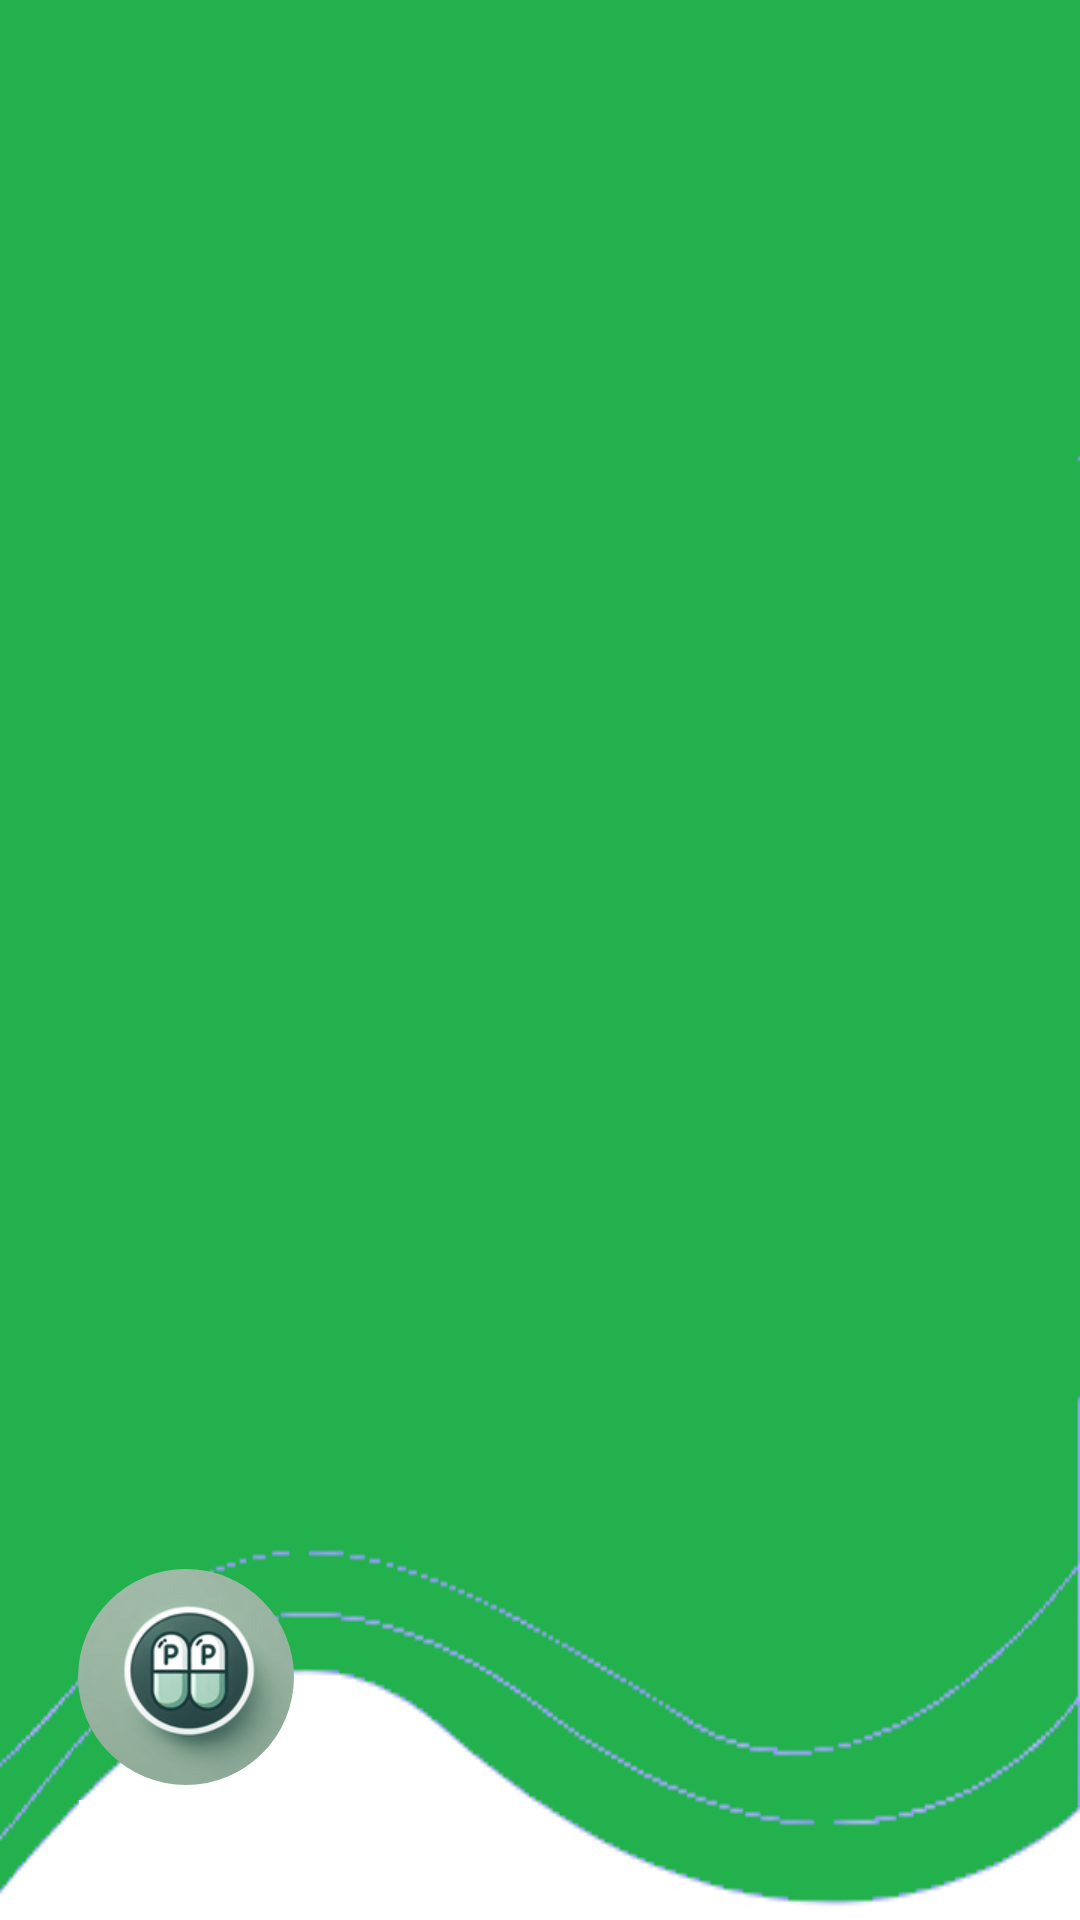

Layout XML and referenced resources for this Android screen:
<!-- AndroidManifest.xml: application theme Theme.PillPal420 -->
<!-- res/layout/nav_header.xml -->
<?xml version="1.0" encoding="utf-8"?>
<LinearLayout xmlns:android="http://schemas.android.com/apk/res/android"
    xmlns:app="http://schemas.android.com/apk/res-auto"
    android:orientation="vertical"
    android:layout_width="match_parent"
    android:layout_height="176dp"
    android:gravity="bottom"
    android:padding="26dp"
    android:background="@drawable/headerbkg"
    android:theme="@style/ThemeOverlay.AppCompat.Dark">

    <com.google.android.material.imageview.ShapeableImageView
        android:layout_width="72dp"
        android:layout_height="72dp"
        app:shapeAppearanceOverlay="@style/ShapeAppearanceOverlay.Material3.Button"
        android:scaleType="centerCrop"
        android:src="@drawable/pillpal_logo_144x144"/>

    <TextView
        android:layout_width="wrap_content"
        android:layout_height="wrap_content"
        android:text="@string/header_desc"
        android:textColor="@color/white"
        android:textStyle="bold"/>


</LinearLayout>
<!-- resources referenced by this layout -->
<resources>
  <color name="white">#FFFFFFFF</color>
  <!-- drawable headerbkg: png bitmap (drawable, 9796 bytes) -->
  <!-- drawable pillpal_logo_144x144: png bitmap (drawable, 24180 bytes) -->
  <string name="header_desc">Willkommen!</string>
  <style name="Theme.PillPal420" parent="Base.Theme.PillPal420" />
  <style name="Base.Theme.PillPal420" parent="Theme.Material3.DayNight.NoActionBar">
          
          
      </style>
</resources>
